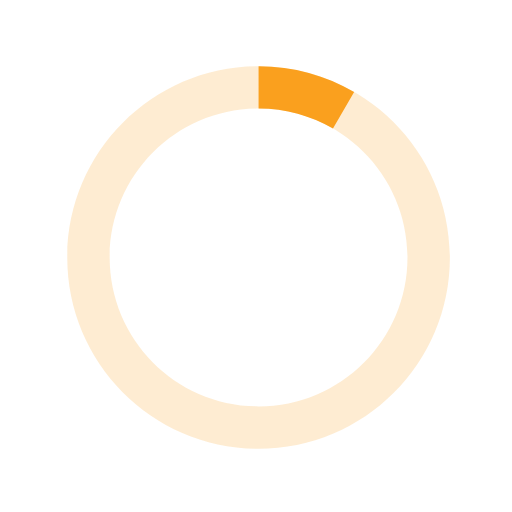
t = 0.00 s
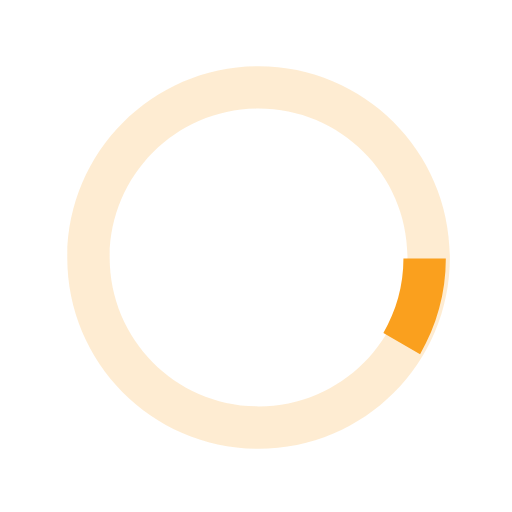
t = 0.13 s
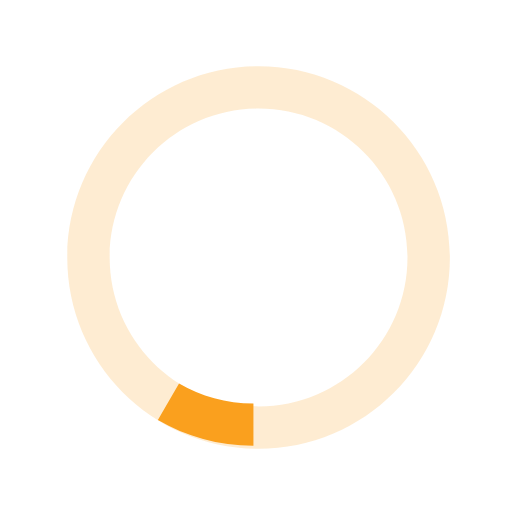
t = 0.25 s
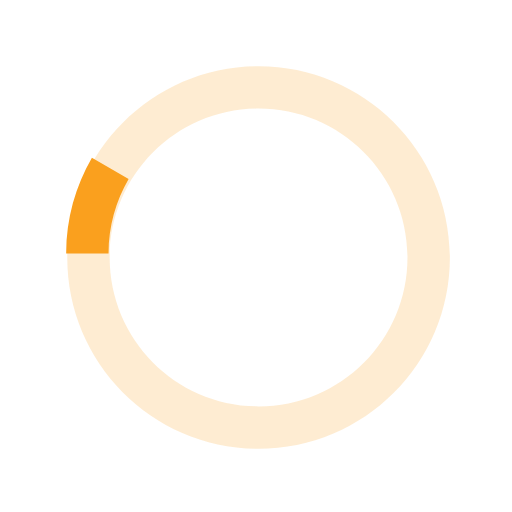
t = 0.38 s

The animated SVG that drew these frames (rendered in a browser with its animation timeline set to each time). Animation: 1 SMIL element (animateTransform=1); one cycle of 0.50 s, repeats indefinitely.

<svg version="1.1" id="loader-1" xmlns="http://www.w3.org/2000/svg" xmlns:xlink="http://www.w3.org/1999/xlink" x="0px" y="0px" width="40px" height="40px" viewBox="0 0 40 40" enable-background="new 0 0 40 40" xml:space="preserve">
  <path
    opacity="0.2"
    fill="#FAA01E"
    d="M20.201,5.169c-8.254,0-14.946,6.692-14.946,14.946c0,8.255,6.692,14.946,14.946,14.946
  s14.946-6.691,14.946-14.946C35.146,11.861,28.455,5.169,20.201,5.169z M20.201,31.749c-6.425,0-11.634-5.208-11.634-11.634
  c0-6.425,5.209-11.634,11.634-11.634c6.425,0,11.633,5.209,11.633,11.634C31.834,26.541,26.626,31.749,20.201,31.749z"/>
  <path fill="#FAA01E" d="M26.013,10.047l1.654-2.866c-2.198-1.272-4.743-2.012-7.466-2.012h0v3.312h0
  C22.32,8.481,24.301,9.057,26.013,10.047z">
    <animateTransform attributeType="xml" attributeName="transform" type="rotate" from="0 20 20" to="360 20 20" dur="0.5s" repeatCount="indefinite"/>
  </path>
</svg>
